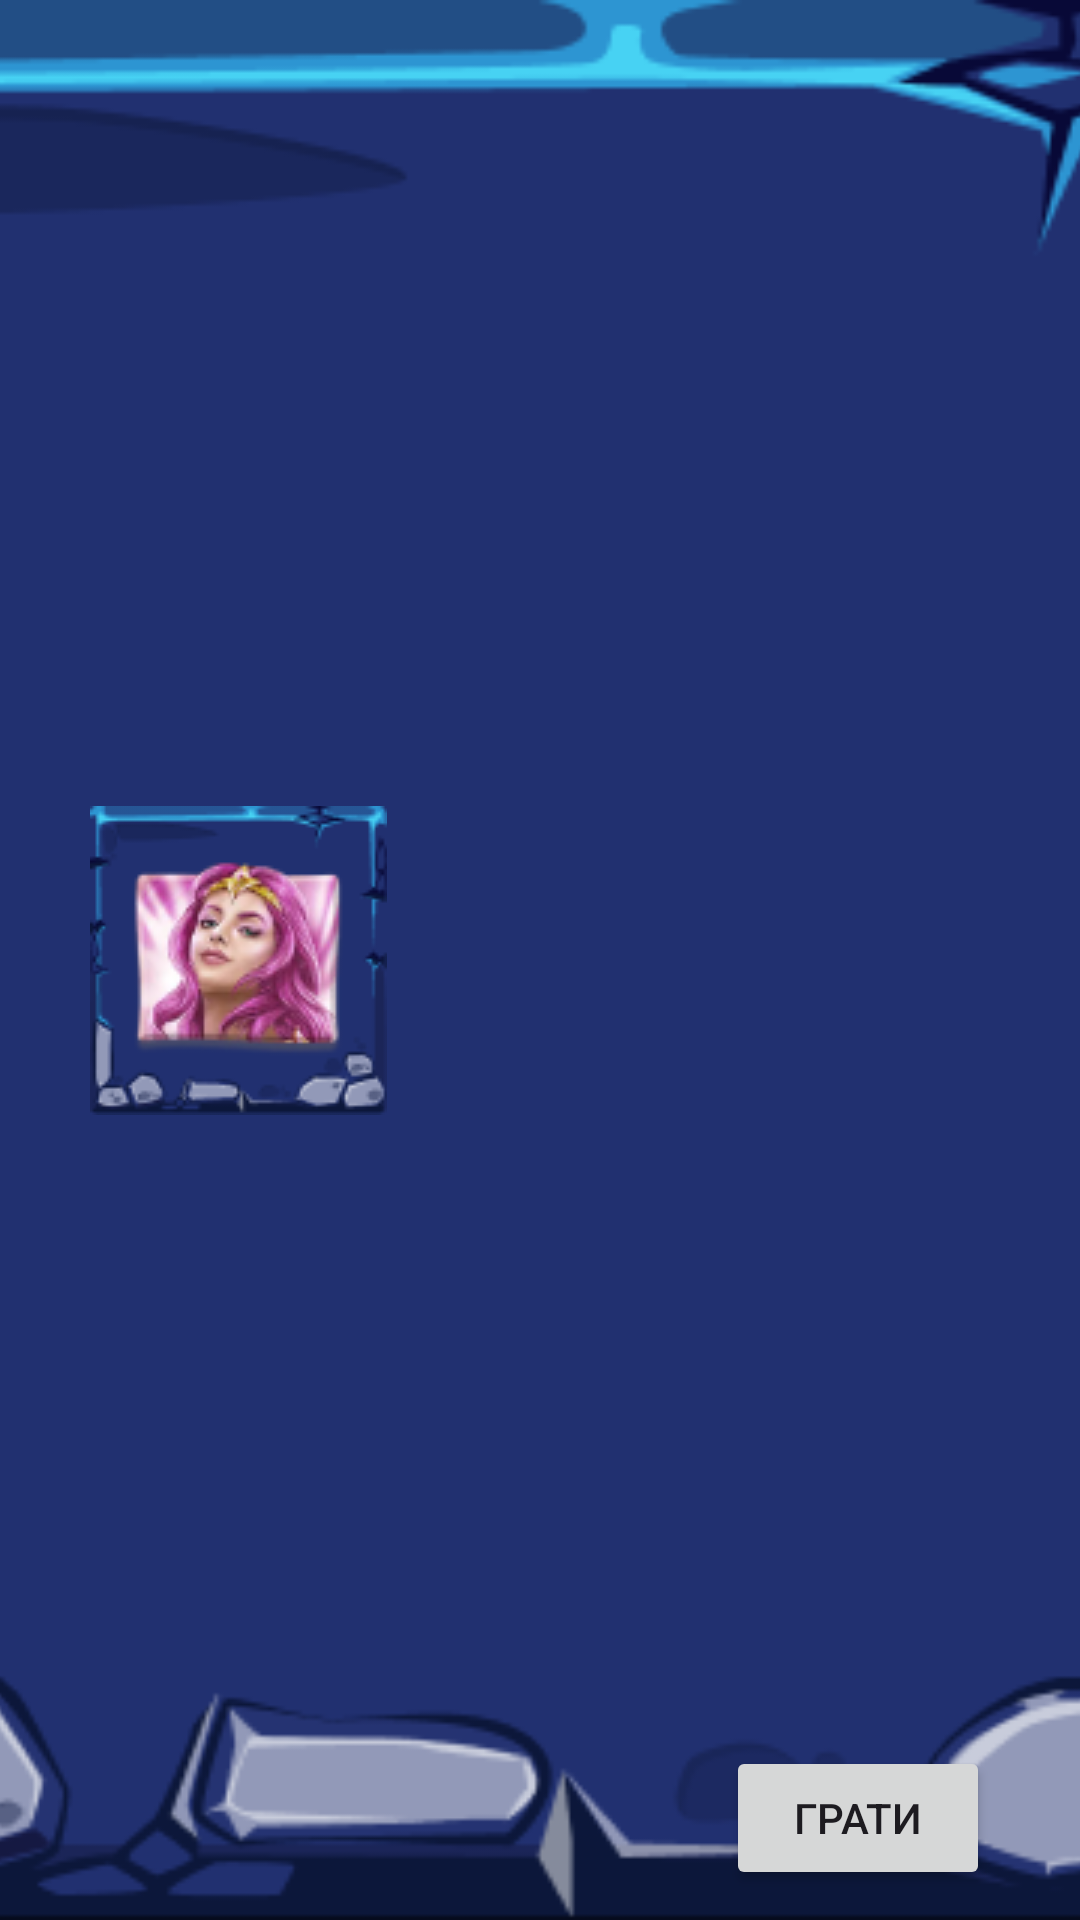

Here is an Android app screen rendered from its layout file. Give the layout XML and the strings, colors and styles it references.
<!-- AndroidManifest.xml: application theme Theme.DivinePower -->
<!-- res/layout/game_offerwall_item.xml -->
<?xml version="1.0" encoding="utf-8"?>
<androidx.constraintlayout.widget.ConstraintLayout xmlns:android="http://schemas.android.com/apk/res/android"
    xmlns:app="http://schemas.android.com/apk/res-auto"
    xmlns:tools="http://schemas.android.com/tools"
    android:layout_width="match_parent"
    android:layout_height="150dp"
    android:layout_margin="@dimen/dp20">

    <ImageView
        android:id="@+id/background_block_game"
        android:layout_width="0dp"
        android:layout_height="0dp"
        android:clickable="true"
        android:contentDescription="@string/background_game"
        android:focusable="true"
        android:scaleType="centerCrop"
        app:layout_constraintBottom_toBottomOf="parent"
        app:layout_constraintEnd_toEndOf="parent"
        app:layout_constraintStart_toStartOf="parent"
        app:layout_constraintTop_toTopOf="parent"
        app:srcCompat="@drawable/background_block" />

    <ImageView
        android:id="@+id/img_game"
        android:layout_width="wrap_content"
        android:layout_height="wrap_content"
        android:layout_marginStart="30dp"
        android:clickable="true"
        android:contentDescription="@string/app_name"
        android:focusable="true"
        android:scaleType="centerInside"
        app:layout_constraintBottom_toBottomOf="parent"
        app:layout_constraintStart_toStartOf="parent"
        app:layout_constraintTop_toTopOf="parent"
        app:srcCompat="@drawable/find_1"
        tools:ignore="ImageContrastCheck" />

    <Button
        android:id="@+id/start_btn_game"
        android:layout_width="wrap_content"
        android:layout_height="wrap_content"
        android:layout_marginEnd="30dp"
        android:layout_marginBottom="10dp"
        android:text="@string/start"
        app:layout_constraintBottom_toBottomOf="parent"
        app:layout_constraintEnd_toEndOf="parent" />

</androidx.constraintlayout.widget.ConstraintLayout>
<!-- resources referenced by this layout -->
<resources>
  <dimen name="dp20">20dp</dimen>
  <!-- drawable background_block: png bitmap (drawable, 36717 bytes) -->
  <!-- drawable find_1: png bitmap (drawable, 17328 bytes) -->
  <string name="app_name">Gateway to Olympus 1000</string>
  <string name="background_game">background_block_game</string>
  <string name="start">Грати</string>
  <style name="Theme.DivinePower" parent="Base.Theme.DivinePower" />
  <style name="Base.Theme.DivinePower" parent="Theme.Material3.DayNight.NoActionBar">
          <item name="android:windowNoTitle">true</item>
          <item name="android:windowFullscreen">true</item>
          <item name="android:windowBackground">@color/black</item>
      </style>
  <!-- not gathered from this repository: default colours our renderer supplied (Android Studio template values) -->
  <color name="black">#FF000000</color>
</resources>
